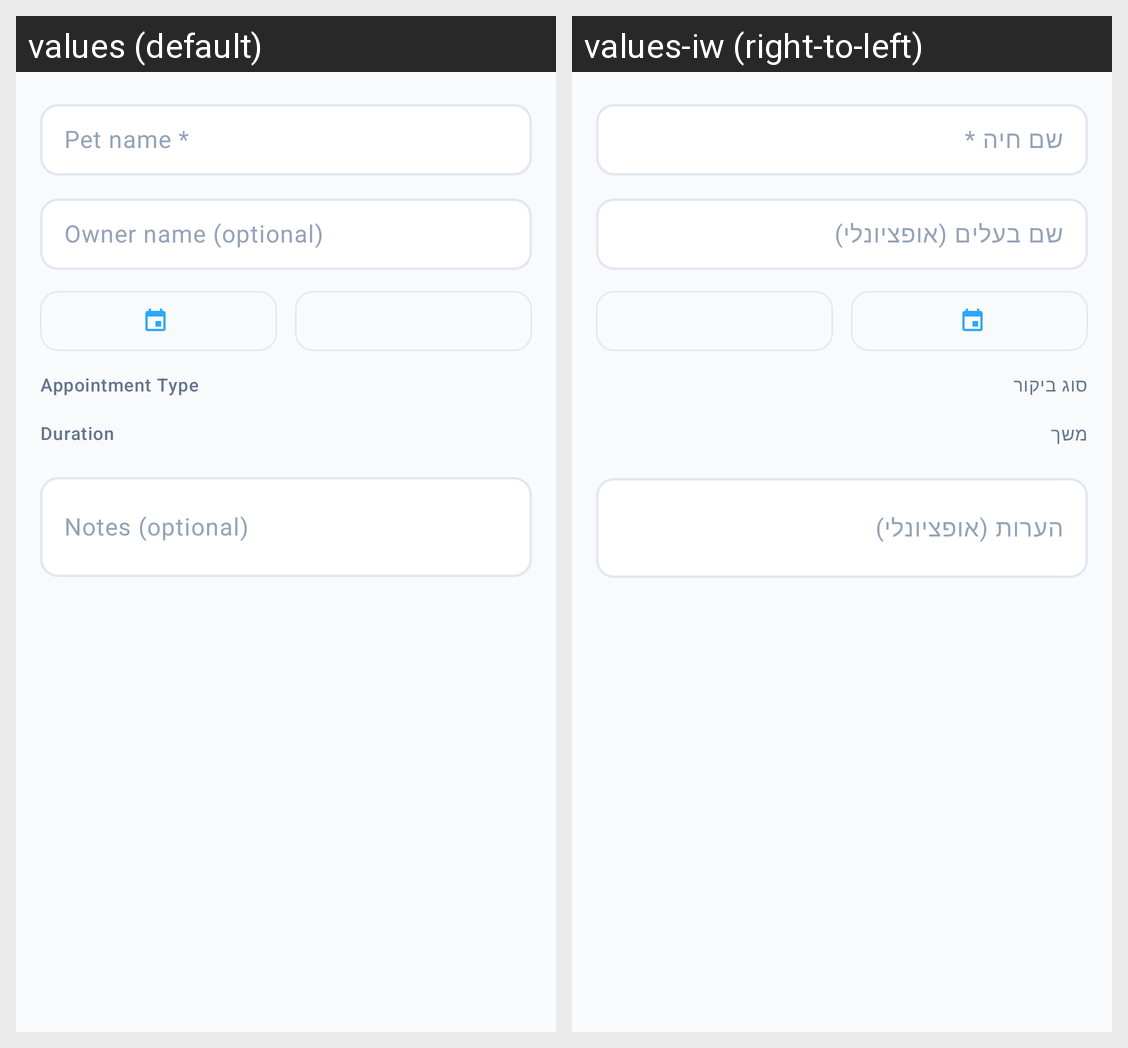

The Android screen above is rendered under two locales of the same app. Produce the string resources it draws, with the default and per-locale values.
Android screen res/layout/dialog_schedule_appt.xml rendered under 2 locales, left to right: values (default), values-iw (right-to-left). Device: Nexus 5 (rendered at 1080×1920; each locale shown at half size, 540×960, under a caption strip naming it); theme Theme.VET4PET.
Strings drawn on this screen, with the default value and each locale's value (text and hints the layout hard-codes, and strings that could not be matched under every locale, appear in the picture but are not listed):

schedule_pet_name
  values: Pet name *
  values-iw: שם חיה *

schedule_owner_name
  values: Owner name (optional)
  values-iw: שם בעלים (אופציונלי)

book_type_label
  values: Appointment Type
  values-iw: סוג ביקור

book_duration_label
  values: Duration
  values-iw: משך

book_notes_hint
  values: Notes (optional)
  values-iw: הערות (אופציונלי)
